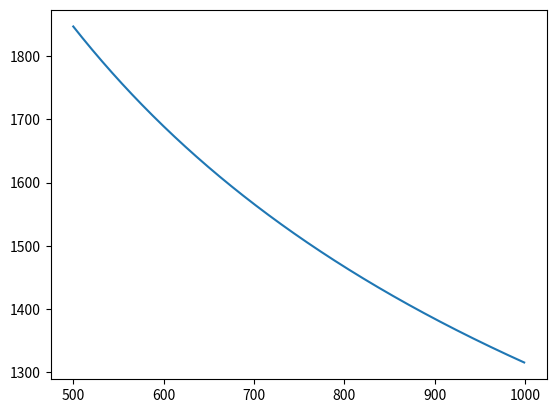

Reproduce this figure in Python.
import matplotlib.pyplot as plt
x=[]
y=[]
K=38804.76429
a=0.49
r=500
while r<1000:
	y.append(K/(r**a))
	x.append(r)
	r=r+1
	print(r)
plt.plot(x,y)
plt.show()
